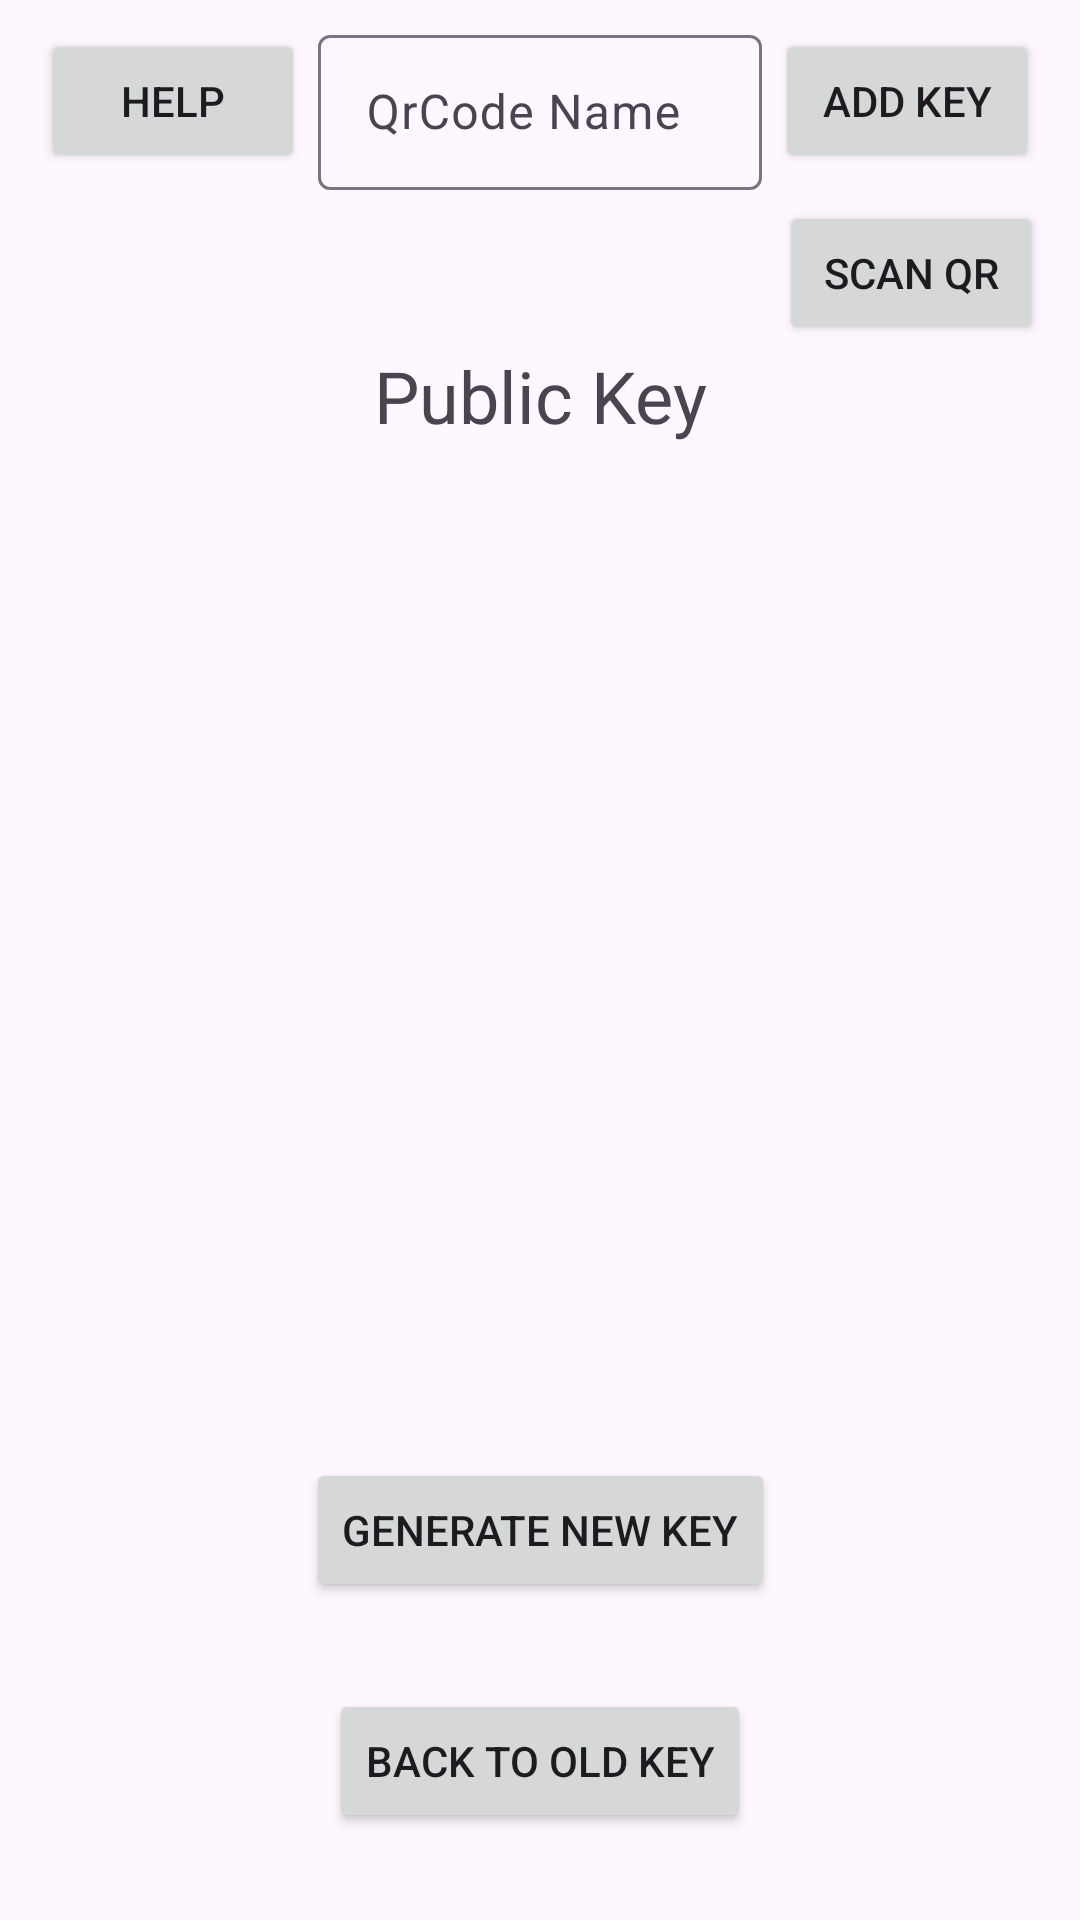

Android layout source for this screen:
<!-- AndroidManifest.xml: application theme Theme.OMS -->
<!-- res/layout/activity_key_manager.xml -->
<?xml version="1.0" encoding="utf-8"?>
<androidx.constraintlayout.widget.ConstraintLayout xmlns:android="http://schemas.android.com/apk/res/android"
    xmlns:app="http://schemas.android.com/apk/res-auto"
    xmlns:tools="http://schemas.android.com/tools"
    android:id="@+id/main"
    android:layout_width="match_parent"
    android:layout_height="match_parent"
    tools:context=".KeyManager">

    <ImageView
        android:id="@+id/qrcodeView"
        android:layout_width="300dp"
        android:layout_height="300dp"
        android:contentDescription="QR Code Image"
        app:layout_constraintBottom_toBottomOf="parent"
        app:layout_constraintEnd_toEndOf="parent"
        app:layout_constraintStart_toStartOf="parent"
        app:layout_constraintTop_toTopOf="parent"
        tools:ignore="MissingConstraints"
        tools:srcCompat="@android:drawable/stat_notify_error" />

    <TextView
        android:id="@+id/textView2"
        android:layout_width="wrap_content"
        android:layout_height="wrap_content"
        android:text="Public Key"
        android:textSize="24sp"
        app:layout_constraintBottom_toTopOf="@+id/qrcodeView"
        app:layout_constraintEnd_toEndOf="parent"
        app:layout_constraintStart_toStartOf="parent"
        app:layout_constraintTop_toTopOf="parent"
        app:layout_constraintVertical_bias="0.84000003" />

    <Button
        android:id="@+id/button2"
        android:layout_width="wrap_content"
        android:layout_height="wrap_content"
        android:onClick="generate_key_btn"
        android:text="Generate New Key"
        app:layout_constraintBottom_toBottomOf="parent"
        app:layout_constraintEnd_toEndOf="parent"
        app:layout_constraintStart_toStartOf="parent"
        app:layout_constraintTop_toBottomOf="@+id/qrcodeView"
        app:layout_constraintVertical_bias="0.13" />

    <Button
        android:id="@+id/button3"
        android:layout_width="wrap_content"
        android:layout_height="wrap_content"
        android:onClick="addKeyBtn"
        android:text="Add Key"
        app:layout_constraintBottom_toTopOf="@+id/qrcodeView"
        app:layout_constraintEnd_toEndOf="parent"
        app:layout_constraintHorizontal_bias=".95"
        app:layout_constraintStart_toStartOf="parent"
        app:layout_constraintTop_toTopOf="parent"
        app:layout_constraintVertical_bias="0.07999998" />

    <Button
        android:id="@+id/button4"
        android:layout_width="wrap_content"
        android:layout_height="wrap_content"
        android:onClick="helpDoc"
        android:text="Help"
        app:layout_constraintBottom_toTopOf="@+id/qrcodeView"
        app:layout_constraintEnd_toEndOf="parent"
        app:layout_constraintHorizontal_bias="0.05"
        app:layout_constraintStart_toStartOf="parent"
        app:layout_constraintTop_toTopOf="parent"
        app:layout_constraintVertical_bias="0.07999998" />

    <androidx.constraintlayout.widget.Guideline
        android:id="@+id/guideline6"
        android:layout_width="wrap_content"
        android:layout_height="wrap_content"
        android:orientation="horizontal"
        app:layout_constraintGuide_begin="58dp" />

    <androidx.constraintlayout.widget.Guideline
        android:id="@+id/guideline7"
        android:layout_width="wrap_content"
        android:layout_height="wrap_content"
        android:orientation="horizontal"
        app:layout_constraintGuide_begin="10dp" />

    <Button
        android:layout_width="wrap_content"
        android:layout_height="wrap_content"
        android:onClick="scan_btn"
        android:text="Scan QR"
        app:layout_constraintBottom_toTopOf="@+id/qrcodeView"
        app:layout_constraintEnd_toEndOf="parent"
        app:layout_constraintHorizontal_bias=".955"
        app:layout_constraintStart_toStartOf="parent"
        app:layout_constraintTop_toTopOf="@+id/guideline6"
        app:layout_constraintVertical_bias="0.13999999" />

    <com.google.android.material.textfield.TextInputLayout
        android:layout_width="148dp"
        android:layout_height="57dp"
        app:layout_constraintBottom_toTopOf="@+id/textView2"
        app:layout_constraintEnd_toStartOf="@+id/button3"
        app:layout_constraintStart_toEndOf="@+id/button4"
        app:layout_constraintTop_toTopOf="parent"
        app:layout_constraintVertical_bias="0.110000014">

        <com.google.android.material.textfield.TextInputEditText
            android:id="@+id/qrNameView"
            android:layout_width="match_parent"
            android:layout_height="wrap_content"
            android:hint="QrCode Name" />
    </com.google.android.material.textfield.TextInputLayout>

    <Button
        android:id="@+id/button6"
        android:layout_width="wrap_content"
        android:layout_height="wrap_content"
        android:onClick="backToOldKey"
        android:text="Back to old key"
        app:layout_constraintBottom_toBottomOf="parent"
        app:layout_constraintEnd_toEndOf="parent"
        app:layout_constraintStart_toStartOf="parent"
        app:layout_constraintTop_toBottomOf="@+id/button2" />

</androidx.constraintlayout.widget.ConstraintLayout>
<!-- resources referenced by this layout -->
<resources>
  <style name="Theme.OMS" parent="Base.Theme.OMS" />
  <style name="Base.Theme.OMS" parent="Theme.Material3.DayNight.NoActionBar">
          
          
      </style>
</resources>
